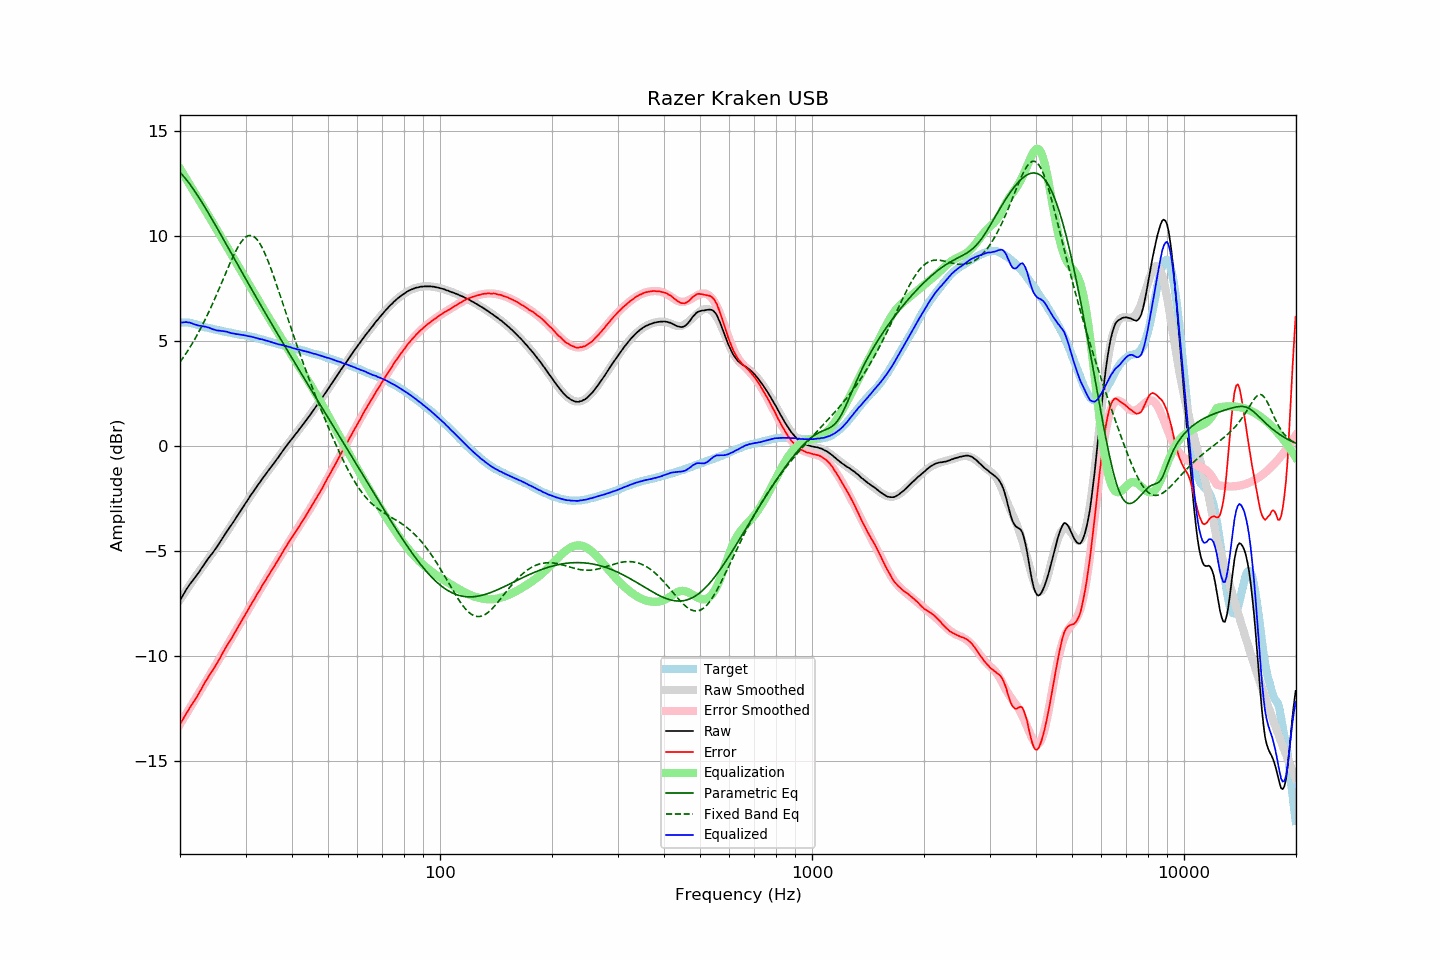

The table this chart was drawn from, first rows:
frequency, raw, error, smoothed, error_smoothed, equalization, parametric_eq, fixed_band_eq, equalized_raw, equalized_smoothed, target
20.00, -7.34, -13.24, -7.31, -13.23, 13.23, 13.05, 4.02, 5.90, 5.93, 5.91
20.20, -7.21, -13.11, -7.19, -13.11, 13.11, 12.97, 4.12, 5.90, 5.92, 5.91
20.40, -7.08, -12.98, -7.07, -12.98, 12.98, 12.89, 4.23, 5.91, 5.91, 5.91
20.61, -6.94, -12.84, -6.95, -12.86, 12.86, 12.80, 4.34, 5.92, 5.90, 5.90
20.81, -6.81, -12.71, -6.84, -12.73, 12.73, 12.70, 4.46, 5.92, 5.89, 5.90
21.02, -6.70, -12.60, -6.72, -12.60, 12.60, 12.60, 4.58, 5.91, 5.88, 5.90
21.23, -6.58, -12.46, -6.61, -12.48, 12.48, 12.50, 4.70, 5.90, 5.87, 5.88
21.44, -6.48, -12.35, -6.50, -12.35, 12.35, 12.40, 4.82, 5.87, 5.85, 5.87
21.66, -6.38, -12.23, -6.38, -12.22, 12.22, 12.29, 4.95, 5.85, 5.84, 5.85
21.87, -6.29, -12.12, -6.27, -12.10, 12.10, 12.18, 5.08, 5.81, 5.82, 5.83
22.09, -6.18, -12.00, -6.16, -11.97, 11.97, 12.06, 5.21, 5.79, 5.81, 5.82
22.31, -6.08, -11.87, -6.05, -11.84, 11.84, 11.94, 5.35, 5.77, 5.79, 5.79
22.54, -5.97, -11.74, -5.95, -11.72, 11.72, 11.83, 5.49, 5.75, 5.77, 5.77
22.76, -5.85, -11.59, -5.84, -11.59, 11.59, 11.70, 5.64, 5.74, 5.75, 5.75
22.99, -5.74, -11.46, -5.74, -11.46, 11.46, 11.58, 5.79, 5.73, 5.72, 5.72
23.22, -5.63, -11.31, -5.63, -11.34, 11.34, 11.46, 5.94, 5.71, 5.70, 5.69
23.45, -5.51, -11.17, -5.53, -11.21, 11.21, 11.33, 6.10, 5.70, 5.68, 5.67
23.69, -5.41, -11.06, -5.42, -11.08, 11.08, 11.20, 6.25, 5.67, 5.66, 5.66
23.92, -5.30, -10.93, -5.31, -10.95, 10.95, 11.07, 6.42, 5.66, 5.64, 5.64
24.16, -5.20, -10.82, -5.21, -10.82, 10.82, 10.94, 6.58, 5.63, 5.62, 5.62
24.40, -5.11, -10.71, -5.10, -10.69, 10.69, 10.81, 6.75, 5.59, 5.60, 5.60
24.65, -5.00, -10.58, -4.99, -10.56, 10.56, 10.68, 6.92, 5.57, 5.58, 5.58
24.89, -4.89, -10.46, -4.87, -10.44, 10.44, 10.54, 7.10, 5.54, 5.56, 5.56
25.14, -4.79, -10.34, -4.76, -10.31, 10.31, 10.41, 7.27, 5.52, 5.55, 5.55
25.39, -4.66, -10.19, -4.65, -10.18, 10.18, 10.27, 7.45, 5.52, 5.53, 5.53
25.65, -4.55, -10.07, -4.54, -10.06, 10.06, 10.14, 7.63, 5.51, 5.51, 5.52
25.91, -4.43, -9.92, -4.43, -9.93, 9.93, 10.00, 7.81, 5.50, 5.50, 5.49
26.16, -4.31, -9.78, -4.32, -9.80, 9.80, 9.87, 7.99, 5.49, 5.48, 5.48
26.43, -4.19, -9.65, -4.20, -9.67, 9.67, 9.73, 8.17, 5.48, 5.46, 5.47
26.69, -4.07, -9.51, -4.09, -9.53, 9.53, 9.60, 8.35, 5.47, 5.45, 5.44
26.96, -3.96, -9.39, -3.97, -9.40, 9.40, 9.46, 8.53, 5.44, 5.43, 5.43
27.23, -3.85, -9.27, -3.85, -9.27, 9.27, 9.32, 8.71, 5.42, 5.42, 5.42
27.50, -3.75, -9.16, -3.73, -9.14, 9.14, 9.19, 8.88, 5.39, 5.40, 5.41
27.77, -3.63, -9.01, -3.62, -9.01, 9.01, 9.05, 9.04, 5.38, 5.39, 5.39
28.05, -3.51, -8.88, -3.50, -8.88, 8.88, 8.91, 9.20, 5.37, 5.37, 5.38
28.33, -3.40, -8.75, -3.39, -8.75, 8.75, 8.78, 9.35, 5.35, 5.36, 5.35
28.62, -3.27, -8.61, -3.27, -8.62, 8.62, 8.64, 9.49, 5.35, 5.35, 5.34
28.90, -3.16, -8.49, -3.15, -8.49, 8.49, 8.50, 9.61, 5.33, 5.33, 5.33
29.19, -3.04, -8.35, -3.04, -8.36, 8.36, 8.37, 9.73, 5.32, 5.32, 5.31
29.48, -2.92, -8.22, -2.92, -8.22, 8.22, 8.23, 9.83, 5.31, 5.31, 5.31
29.78, -2.80, -8.09, -2.80, -8.09, 8.09, 8.10, 9.91, 5.29, 5.29, 5.30
30.08, -2.68, -7.96, -2.68, -7.96, 7.96, 7.96, 9.98, 5.28, 5.28, 5.28
30.38, -2.57, -7.83, -2.57, -7.83, 7.83, 7.83, 10.02, 5.26, 5.26, 5.26
30.68, -2.45, -7.70, -2.45, -7.69, 7.69, 7.69, 10.04, 5.25, 5.25, 5.25
30.99, -2.33, -7.56, -2.33, -7.56, 7.56, 7.56, 10.05, 5.24, 5.23, 5.23
31.30, -2.22, -7.43, -2.22, -7.43, 7.43, 7.42, 10.03, 5.22, 5.21, 5.21
31.61, -2.11, -7.31, -2.11, -7.30, 7.30, 7.29, 9.99, 5.20, 5.19, 5.20
31.93, -2.00, -7.18, -2.00, -7.17, 7.17, 7.16, 9.93, 5.17, 5.18, 5.18
32.24, -1.89, -7.03, -1.89, -7.04, 7.04, 7.02, 9.84, 5.16, 5.16, 5.15
32.57, -1.78, -6.91, -1.78, -6.91, 6.91, 6.89, 9.74, 5.14, 5.14, 5.13
32.89, -1.68, -6.80, -1.67, -6.79, 6.79, 6.76, 9.62, 5.11, 5.11, 5.12
33.22, -1.56, -6.64, -1.57, -6.66, 6.66, 6.62, 9.48, 5.10, 5.09, 5.09
33.55, -1.46, -6.53, -1.46, -6.53, 6.53, 6.49, 9.33, 5.08, 5.07, 5.07
33.89, -1.36, -6.41, -1.36, -6.41, 6.41, 6.36, 9.16, 5.05, 5.05, 5.05
34.23, -1.25, -6.28, -1.25, -6.28, 6.28, 6.23, 8.98, 5.04, 5.03, 5.03
34.57, -1.15, -6.15, -1.15, -6.16, 6.16, 6.10, 8.79, 5.01, 5.01, 5.00
34.92, -1.05, -6.03, -1.05, -6.03, 6.03, 5.97, 8.59, 4.99, 4.99, 4.98
35.27, -0.95, -5.92, -0.94, -5.91, 5.91, 5.84, 8.38, 4.96, 4.97, 4.97
35.62, -0.85, -5.79, -0.84, -5.78, 5.78, 5.71, 8.16, 4.94, 4.94, 4.94
35.97, -0.75, -5.66, -0.73, -5.66, 5.66, 5.58, 7.94, 4.91, 4.92, 4.92
... 635 more rows
